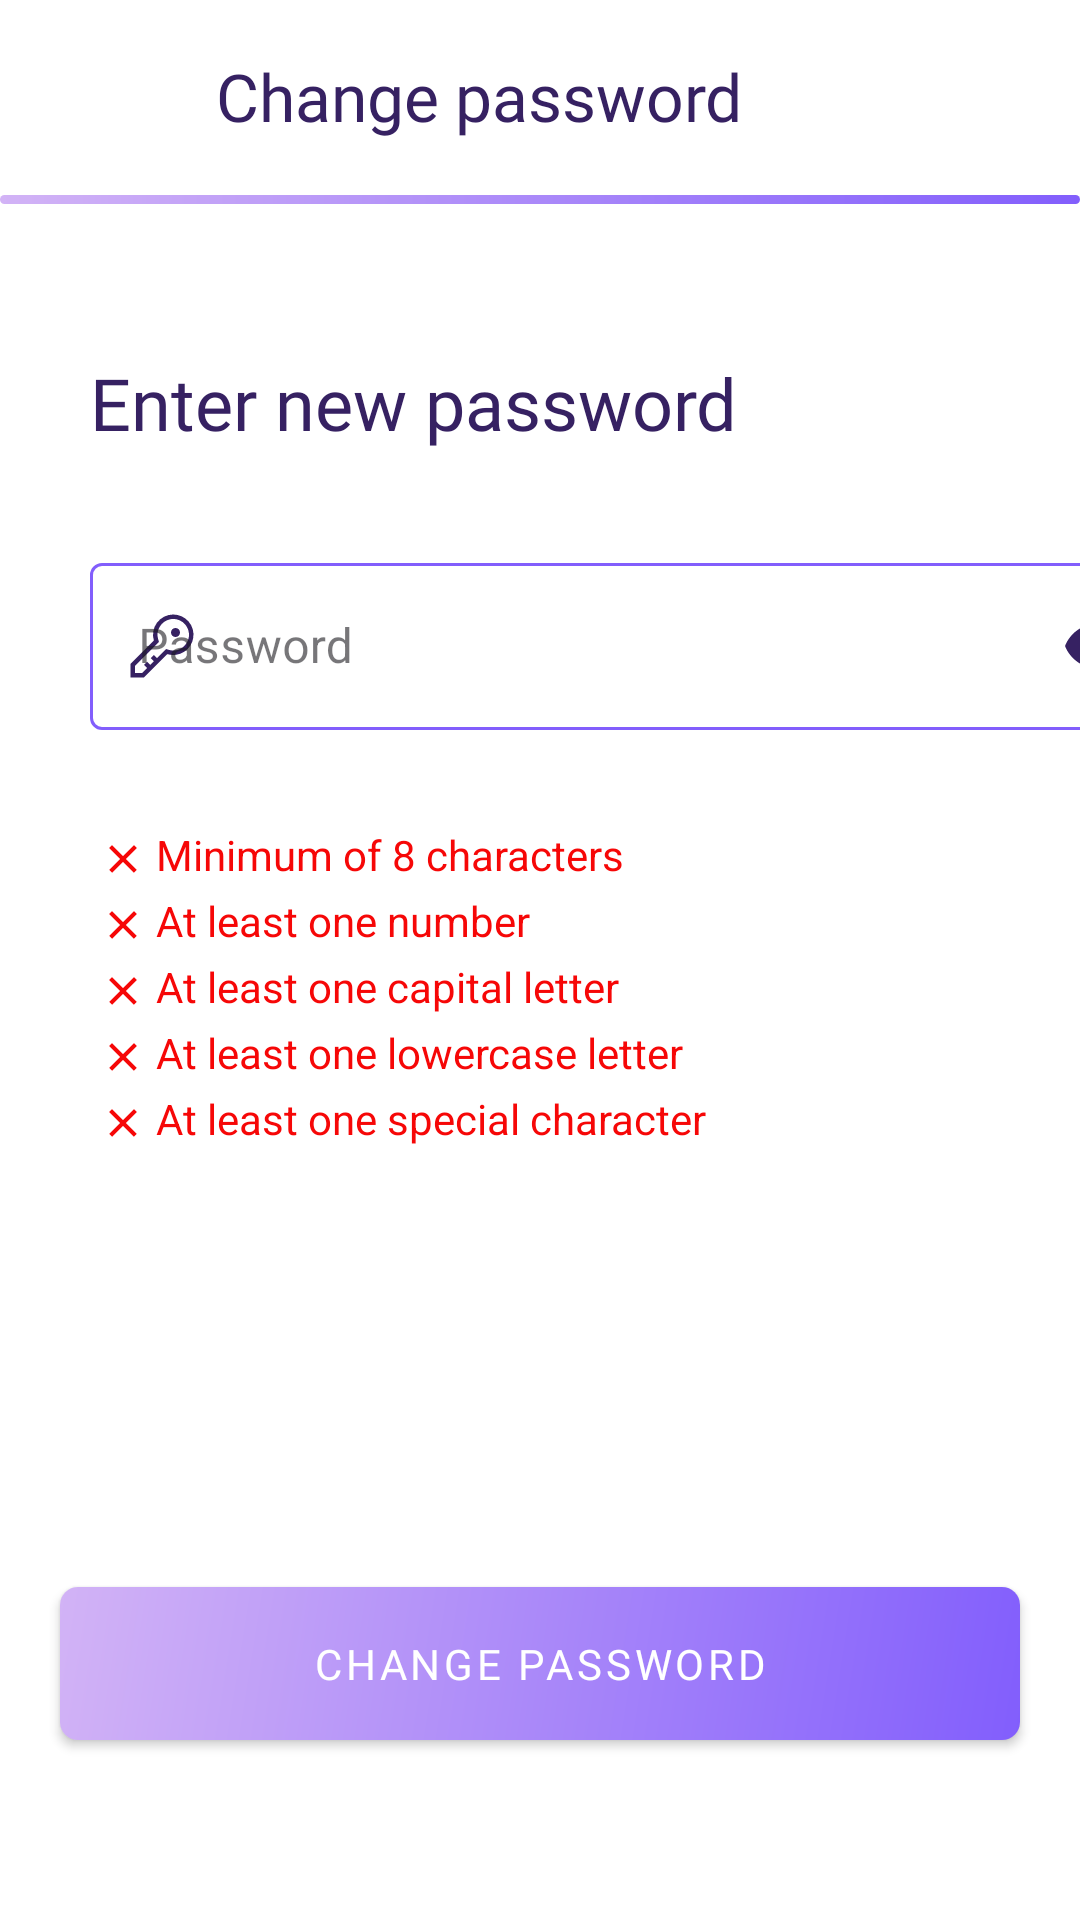

Layout XML and referenced resources for this Android screen:
<!-- AndroidManifest.xml: application theme Theme.AplikacjaProjektZespolowyPWr -->
<!-- res/layout/fragment_update_password.xml -->
<?xml version="1.0" encoding="utf-8"?>
<FrameLayout xmlns:android="http://schemas.android.com/apk/res/android"
    xmlns:tools="http://schemas.android.com/tools"
    android:layout_width="match_parent"
    android:layout_height="match_parent"
    xmlns:app="http://schemas.android.com/apk/res-auto"
    tools:context=".ui.fragments.UpdatePasswordFragment">

    <androidx.appcompat.widget.Toolbar
        android:id="@+id/updatePasswordSettingsToolbar"
        android:layout_width="match_parent"
        android:layout_height="wrap_content"
        android:background="@color/background"
        app:titleTextColor="@color/onBackground">

        <FrameLayout
            android:layout_width="match_parent"
            android:layout_height="match_parent">

            <TextView
                android:id="@+id/toolbarTitle"
                android:layout_width="wrap_content"
                android:layout_height="match_parent"
                android:layout_gravity="center"
                android:ellipsize="end"
                android:fontFamily="@font/roboto_bold"
                android:maxLines="1"
                android:paddingEnd="56dp"
                android:text="@string/change_password"
                android:textColor="@color/onBackground"
                android:textFontWeight="500"
                android:textSize="22sp"
                tools:ignore="RtlSymmetry" />
        </FrameLayout>

    </androidx.appcompat.widget.Toolbar>

    <View
        android:id="@+id/toolbarView"
        android:layout_width="match_parent"
        android:layout_height="3dp"
        android:layout_marginTop="65dp"
        android:background="@drawable/gradient_button" />

    <ScrollView
        android:layout_width="match_parent"
        android:layout_height="match_parent"
        android:layout_marginTop="68dp"
        android:fillViewport="true">

        <LinearLayout
            android:layout_width="match_parent"
            android:layout_height="wrap_content"
            android:layout_marginHorizontal="30dp"
            android:orientation="vertical">

            <TextView
                android:id="@+id/textViewLogin"
                android:layout_width="match_parent"
                android:layout_height="wrap_content"
                android:layout_marginTop="50dp"
                android:textColor="@color/onBackground"
                android:text="@string/type_new_password"
                android:fontFamily="@font/roboto"
                android:textSize="24sp" />

            <com.google.android.material.textfield.TextInputLayout
                android:id="@+id/passwordTextField"
                android:layout_width="match_parent"
                android:layout_height="wrap_content"
                style="@style/Widget.AplikacjaProjektZespolowyPWr.EditText"
                android:layout_marginVertical="32dp"
                app:layout_constraintTop_toBottomOf="@+id/emailTextField"
                app:layout_constraintEnd_toEndOf="parent"
                app:layout_constraintStart_toStartOf="parent"
                app:startIconDrawable="@drawable/password_icon"
                app:endIconMode="password_toggle"
                android:hint="@string/password">

                <com.google.android.material.textfield.TextInputEditText
                    android:id="@+id/passwordEditText"
                    android:layout_width="match_parent"
                    android:layout_height="wrap_content"
                    android:inputType="textPassword"
                    android:maxLines="1"
                    android:singleLine="true"
                    android:ellipsize="end"
                    android:scrollHorizontally="true"
                    android:imeOptions="actionDone"
                    tools:ignore="TextContrastCheck,VisualLintTextFieldSize" />
            </com.google.android.material.textfield.TextInputLayout>

            <TextView
                android:id="@+id/passwordReq1"
                android:layout_width="match_parent"
                android:layout_height="wrap_content"
                android:text="@string/password_req_1"
                android:textColor="@color/red_error"
                android:textSize="14sp"
                app:drawableStartCompat="@drawable/close_icon"
                tools:ignore="TextContrastCheck" />

            <TextView
                android:id="@+id/passwordReq2"
                android:layout_width="match_parent"
                android:layout_height="wrap_content"
                android:text="@string/password_req_2"
                android:textColor="@color/red_error"
                android:textSize="14sp"
                app:drawableStartCompat="@drawable/close_icon"
                tools:ignore="TextContrastCheck" />

            <TextView
                android:id="@+id/passwordReq3"
                android:layout_width="match_parent"
                android:layout_height="wrap_content"
                android:text="@string/password_req_3"
                android:textColor="@color/red_error"
                android:textSize="14sp"
                app:drawableStartCompat="@drawable/close_icon"
                tools:ignore="TextContrastCheck" />

            <TextView
                android:id="@+id/passwordReq4"
                android:layout_width="match_parent"
                android:layout_height="wrap_content"
                android:text="@string/password_req_4"
                android:textColor="@color/red_error"
                android:textSize="14sp"
                app:drawableStartCompat="@drawable/close_icon"
                tools:ignore="TextContrastCheck" />

            <TextView
                android:id="@+id/passwordReq5"
                android:layout_width="match_parent"
                android:layout_height="wrap_content"
                android:text="@string/password_req_5"
                android:textColor="@color/red_error"
                android:textSize="14sp"
                app:drawableStartCompat="@drawable/close_icon"
                tools:ignore="TextContrastCheck" />

        </LinearLayout>
    </ScrollView>

    <com.google.android.material.button.MaterialButton
        android:id="@+id/saveButton"
        android:layout_gravity="bottom"
        style="@style/Widget.MaterialComponents.Button"
        android:layout_width="match_parent"
        android:layout_height="wrap_content"
        android:layout_marginLeft="20dp"
        android:fontFamily="@font/roboto_bold"
        app:backgroundTint="@null"
        android:background="@drawable/gradient_button"
        android:layout_marginTop="20dp"
        android:layout_marginRight="20dp"
        android:layout_marginBottom="60dp"
        android:paddingVertical="10dp"
        android:text="@string/change_password"
        android:textAllCaps="true"
        tools:ignore="TextContrastCheck,VisualLintButtonSize" />

</FrameLayout>
<!-- resources referenced by this layout -->
<resources>
  <color name="background">#ffffff</color>
  <color name="onBackground">#362162</color>
  <color name="red_error">#F60707</color>
  <!-- drawable close_icon (drawable) -->
  <vector xmlns:android="http://schemas.android.com/apk/res/android"
      android:width="22dp"
      android:height="22dp"
      android:viewportWidth="24"
      android:viewportHeight="24">
    <path
        android:pathData="M10.939,12L6.97,15.97L8.03,17.03L12,13.061L15.97,17.03L17.03,15.97L13.061,12L17.03,8.03L15.97,6.97L12,10.939L8.03,6.97L6.97,8.03L10.939,12Z"
        android:fillColor="@color/red_error"
        android:fillType="evenOdd"/>
  </vector>
  <!-- drawable gradient_button (drawable) -->
  <?xml version="1.0" encoding="utf-8"?>
  <shape xmlns:android="http://schemas.android.com/apk/res/android" android:shape="rectangle" >
      <gradient
          android:startColor="@color/primary"
          android:endColor="@color/secondary"
          android:angle="135"/>
      <corners android:radius="6dp" />
  </shape>
  <!-- drawable password_icon (drawable) -->
  <vector xmlns:android="http://schemas.android.com/apk/res/android"
      android:width="24dp"
      android:height="24dp"
      android:viewportWidth="32"
      android:viewportHeight="32">
    <path
        android:pathData="M21,2a8.998,8.998 0,0 0,-8.612 11.612L2,24v6L8,30L18.388,19.612A9,9 0,1 0,21 2ZM21,18a7.012,7.012 0,0 1,-2.032 -0.302L17.821,17.35l-0.847,0.847 -3.181,3.181L12.414,20 11,21.414l1.379,1.379 -1.586,1.586L9.414,23 8,24.414l1.379,1.379L7.172,28L4,28L4,24.828l9.802,-9.802 0.847,-0.847 -0.347,-1.147A7,7 0,1 1,21 18Z"
        android:fillColor="@color/onBackground"/>
    <path
        android:pathData="M22,10m-2,0a2,2 0,1 1,4 0a2,2 0,1 1,-4 0"
        android:fillColor="@color/onBackground"/>
  </vector>
  <string name="change_password">Change password</string>
  <string name="password">Password</string>
  <string name="password_req_1">Minimum of 8 characters</string>
  <string name="password_req_2">At least one number</string>
  <string name="password_req_3">At least one capital letter</string>
  <string name="password_req_4">At least one lowercase letter</string>
  <string name="password_req_5">At least one special character</string>
  <string name="type_new_password">Enter new password</string>
  <style name="Widget.AplikacjaProjektZespolowyPWr.EditText" parent="Widget.MaterialComponents.TextInputLayout.OutlinedBox">
          <item name="boxStrokeColor">@color/primary</item>
          <item name="boxBackgroundColor">@color/background</item>
          <item name="hintTextColor">@color/label_color</item>
          <item name="boxStrokeErrorColor">@color/red_error</item>
          <item name="errorTextColor">@color/red_error</item>
          <item name="startIconTint">@color/onBackground</item>
          <item name="endIconTint">@color/onBackground</item>
      </style>
  <style name="Theme.AplikacjaProjektZespolowyPWr" parent="Base.Theme.AplikacjaProjektZespolowyPWr" />
  <color name="primary">#825efc</color>
  <color name="secondary">#D2B3F6</color>
  <style name="Base.Theme.AplikacjaProjektZespolowyPWr" parent="Theme.Material3.DayNight.NoActionBar">
          <item name="colorPrimary">@color/primary</item>
          <item name="colorOnPrimary">@color/onPrimary</item>
          <item name="colorSecondary">@color/secondary</item>
          <item name="colorOnSecondary">@color/onPrimary</item>
          <item name="colorAccent">@color/accent</item>
          <item name="android:windowBackground">@color/background</item>
          <item name="textFillColor">@color/onPrimary</item>
      </style>
  <color name="onPrimary">#ffffff</color>
  <color name="accent">#7f4bd6</color>
</resources>
